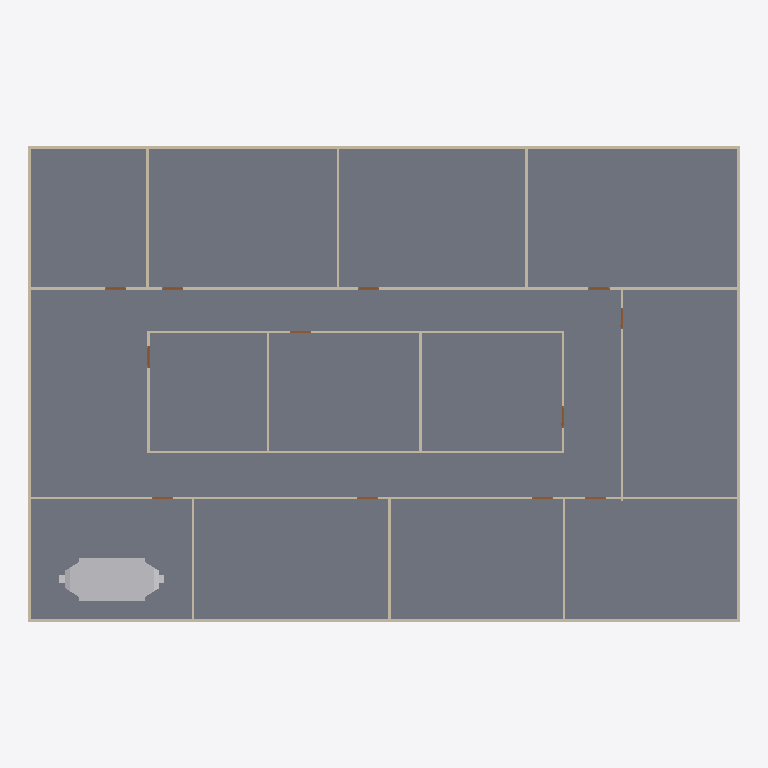
Plan cut of the same IFC building model at storey 'GF' (level 0.00 m, cut at 1.40 m), seen from above with north up, elements coloured by IFC class: 20 walls (beige), 12 doors (brown), 1 slab (grey), 1 other element (light grey). Cut surfaces are drawn darker.
Extent 30.2 m × 20.2 m × 3.2 m (x, y, z). Storeys (2): GF at 0.00 m; DUCTING at 2.80 m. Elements (98): 23 IfcDuctFitting, 23 IfcDuctSegment, 20 IfcWall, 18 IfcAirTerminalBox, 12 IfcDoor, 1 IfcDistributionElement, 1 IfcSlab.

HEADER;
FILE_DESCRIPTION(('ViewDefinition[DesignTransferView]'),'2;1');
FILE_NAME('s08-activity.ifc','2026-10-26T15:59:15+08:00',(''),(''),'IfcOpenShell 0.8.5-post1','Bonsai 0.8.5-post1','Nobody');
FILE_SCHEMA(('IFC4'));
ENDSEC;
DATA;
#1=IFCPROJECT('3zt5O$T9T8$f08reIzjZBG',$,'My Project',$,$,$,$,(#14,#26),#9);
#31=IFCSITE('1NLrA44prEX92DnmwXdVUh',$,'My Site',$,$,#54,$,$,$,$,$,$,$,$);
#37=IFCBUILDING('1ea87Rwi56DAMd629yNbTu',$,'My Building',$,$,#60,$,$,$,$,$,$);
#43=IFCBUILDINGSTOREY('2of0Ajz6PECP2yaGtpU3l_',$,'GF',$,$,#66,$,$,$,$);
#1016=IFCBUILDINGSTOREY('3HTIekM2nDnOQ$CItJIcEO',$,'DUCTING',$,$,#4387,$,$,$,$);
#4325=IFCSLAB('1WeeCF20jBz9meGcWBfQ4F',$,'Slab',$,$,#4333,#4340,$,$);
#10162=IFCDISTRIBUTIONELEMENT('0n$FTuO5LBPBYCT4uhPaDe',$,'AHU',$,$,#11130,#10163,$);
#1325=IFCWALL('0D$5VMz2v6s8av8iII3Pg9',$,'Wall',$,$,#1472,#1331,$,$);
#1275=IFCWALL('1UDBmIW3567uetp1yQ1qI9',$,'Wall',$,$,#1536,#1281,$,$);
#1691=IFCWALL('1FThg5$zvA0wdYF9edpZMy',$,'Wall',$,$,#1702,#1697,$,$);
#1300=IFCWALL('0vjWYu7njEFBO_oOq$0Qyr',$,'Wall',$,$,#1311,#1306,$,$);
#1350=IFCWALL('0MRWzSognESQdIQWcQ80v9',$,'Wall',$,$,#1504,#1356,$,$);
#2199=IFCWALL('3v2aa1NzvEb9OH_5rmflzp',$,'Wall',$,$,#2210,#2205,$,$);
#2287=IFCWALL('3teyjcrzf3uAgXpO0b$VhD',$,'Wall',$,$,#2434,#2293,$,$);
#2237=IFCWALL('38QhbdbKb9UujMqX3wlw11',$,'Wall',$,$,#2498,#2243,$,$);
#1575=IFCWALL('0yoypxvBj1LOjvNX_uVlxo',$,'Wall',$,$,#1586,#1581,$,$);
#4353=IFCWALL('34SAuU2qLCdwV$uj36b6u8',$,'Wall',$,$,#4382,#4364,$,$);
#2588=IFCWALL('3wRS01hnLD4B$J95dhOsKc',$,'Wall',$,$,#2599,#2594,$,$);
#2664=IFCWALL('2u5j55KIv7MPjPhu1A$avy',$,'Wall',$,$,#2675,#2670,$,$);
#2550=IFCWALL('0_i8dKuLTDOeOHoWA7rqIT',$,'Wall',$,$,#2561,#2556,$,$);
#2312=IFCWALL('3pHwNhcHT59BzMMTBJMF1f',$,'Wall',$,$,#2466,#2318,$,$);
#1550=IFCWALL('35K1npWBPFGB3tO6w_xo94',$,'Wall',$,$,#1561,#1556,$,$);
#1729=IFCWALL('3NWj3y039AvQIEMOySC9Fs',$,'Wall',$,$,#1740,#1735,$,$);
#2626=IFCWALL('2Ys7X7SLPFIQVgD5yA6a41',$,'Wall',$,$,#2637,#2632,$,$);
#2702=IFCWALL('1CrOvByev4Z9g5C7MtL_BV',$,'Wall',$,$,#2713,#2708,$,$);
#2512=IFCWALL('1vx03Rlen1m8AGkws_VT06',$,'Wall',$,$,#2523,#2518,$,$);
#2262=IFCWALL('32x$v5jALC4AtRDaSMpZN_',$,'Wall',$,$,#2273,#2268,$,$);
#3181=IFCDOOR('2Z4IKZk6T3uOgLuksZ$n1J',$,'Door',$,$,#3229,#3189,$,2.0,0.899999976158142,$,$,$);
#2887=IFCDOOR('1oudh4tTvAkgae7JX9Q5CS',$,'Door',$,$,#2935,#2895,$,2.0,0.899999976158142,$,$,$);
#2740=IFCDOOR('2LnVJoqvXBaO4_ziuu1DKX',$,'Door',$,$,#2788,#2748,$,2.0,0.899999976158142,$,$,$);
#2789=IFCDOOR('3rthb4eFTE2ewA2UoSTZgt',$,'Door',$,$,#2837,#2797,$,2.0,0.899999976158142,$,$,$);
#2838=IFCDOOR('130hECcDn76QwzqRrpcAN4',$,'Door',$,$,#2886,#2846,$,2.0,0.899999976158142,$,$,$);
#3279=IFCDOOR('1bymHpNqP4VfyZ09w_pMT$',$,'Door',$,$,#3327,#3287,$,2.0,0.899999976158142,$,$,$);
#2936=IFCDOOR('3aJUCcbEb81PT6mTRJ_oF9',$,'Door',$,$,#2984,#2944,$,2.0,0.899999976158142,$,$,$);
#2985=IFCDOOR('3GoDDqP_r2HQ9fC8VupqIO',$,'Door',$,$,#3033,#2993,$,2.0,0.899999976158142,$,$,$);
#3034=IFCDOOR('2qRkcuSxvCU9c5r7QVoESM',$,'Door',$,$,#3082,#3042,$,2.0,0.899999976158142,$,$,$);
#3083=IFCDOOR('30CEYKCon5XA8T4MQxBbhR',$,'Door',$,$,#3131,#3091,$,2.0,0.899999976158142,$,$,$);
#3132=IFCDOOR('0eMHgKDU58zOPgXUXjacjM',$,'Door',$,$,#3180,#3140,$,2.0,0.899999976158142,$,$,$);
#3230=IFCDOOR('1$2xEm4ofBvuae13WZ$5sF',$,'Door',$,$,#3278,#3238,$,2.0,0.899999976158142,$,$,$);
ENDSEC;
